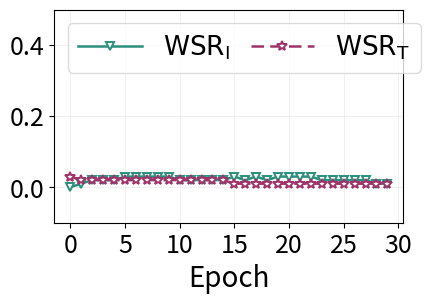

Source code (Python):
# -*- coding: utf-8 -*-
import matplotlib.pyplot as plt
import numpy as np

# -------------------------- 基础设置 --------------------------
plt.rcParams['axes.unicode_minus'] = False
plt.rcParams['grid.linestyle'] = '-'
plt.rcParams['grid.alpha'] = 0.4
plt.rcParams['grid.color'] = 'lightgray'

# -------------------------- 数据区（CoMoMark vs CleanCLIP，0-29 epoch）--------------------------
epoch_full = np.arange(30)
epoch_ticks = [0, 5, 10, 15, 20, 25, 30]

I_WSR_CoMoMark = [
    0.00, 0.01, 0.02, 0.02, 0.02, 0.03, 0.03, 0.03, 0.03, 0.03, 0.02, 0.02,
    0.02, 0.02, 0.02, 0.03, 0.02, 0.03, 0.02, 0.03, 0.03, 0.03, 0.03, 0.02, 
    0.02, 0.02, 0.02, 0.02, 0.01, 0.01]
T_WSR_CoMoMark = [
    0.03, 0.02, 0.02, 0.02, 0.02, 0.02, 0.02, 0.02, 0.02, 0.02, 0.02,
    0.02, 0.02, 0.02, 0.02, 0.01, 0.01, 0.01, 0.01, 0.01, 0.01,
    0.01, 0.01, 0.01, 0.01, 0.01, 0.01, 0.01, 0.01, 0.01
]

# 同风格且不占用微调图四色；实线+虚线，重叠时能同时看到两条
series_defs = [
    (r'$\mathrm{WSR}_\mathrm{I}$', I_WSR_CoMoMark, '#2A8F7C', 'v', '-'),
    (r'$\mathrm{WSR}_\mathrm{T}$', T_WSR_CoMoMark, '#9E336A', '*', (0, (5, 2.5))),
]

# -------------------------- 绘图 --------------------------
fig, ax = plt.subplots(figsize=(4.5, 3))

for label, values, color, marker, linestyle in series_defs:
    ax.plot(
        epoch_full, values,
        color=color, linestyle=linestyle, linewidth=1.8,
        marker=marker, markersize=7 if marker == '*' else 6,
        markerfacecolor='white',
        markeredgecolor=color,
        markeredgewidth=1.4,
        label=label,
    )

ax.set_xticks(epoch_ticks)
ax.tick_params(axis='both', labelsize=18)
ax.set_xlabel('Epoch', fontsize=20)
ax.set_ylim(-0.1, 0.5)
ax.grid(True, color='lightgray', linewidth=0.6)

ax.legend(
    loc='upper left',
    #bbox_to_anchor=(0.5, 1.18),
    ncol=2,
    fontsize=19,
    frameon=True,
    edgecolor='lightgray',
    handlelength=2.4,
    columnspacing=0.8,
)

fig.subplots_adjust(top=0.82)
fig.savefig(r'C:\Users\91906\Desktop\cleanclip_IWSR_TWSR.pdf', dpi=300, bbox_inches='tight')
plt.show()
